Labelled photos from "data", an image-classification folder in gabrielaiji/deep_learning. The possible labels are: acier, combat, dragon, eau, feu, glace, insecte, normal, plante, poison, psy, roche, sol, spectre, tenebres, électrique.

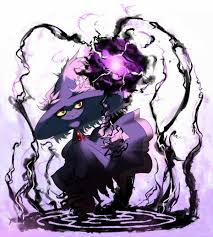
Label: spectre

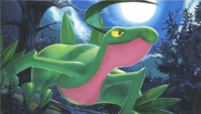
Label: plante

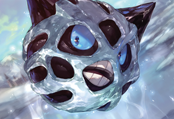
Label: glace

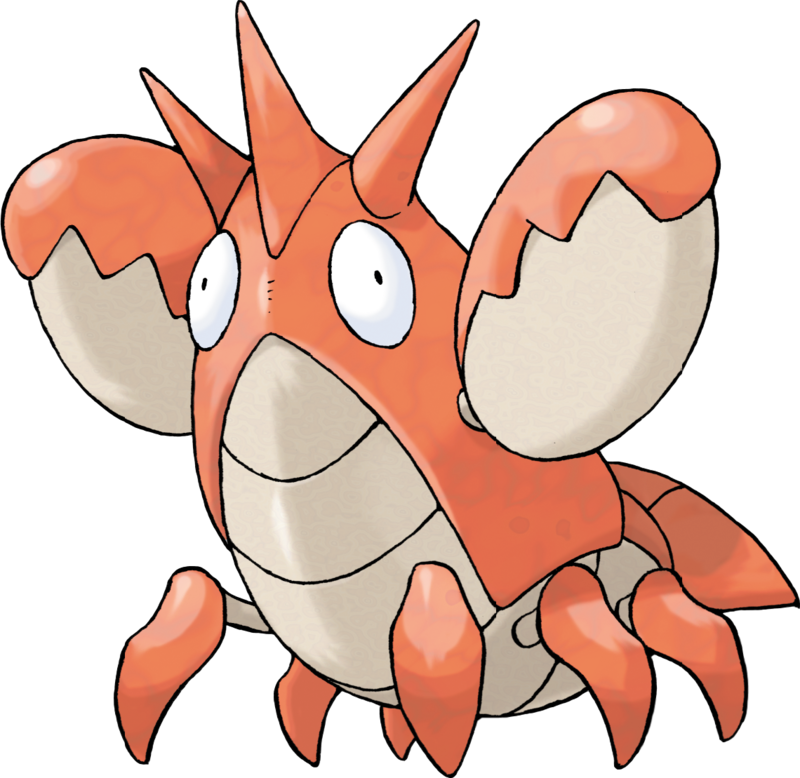
Label: eau

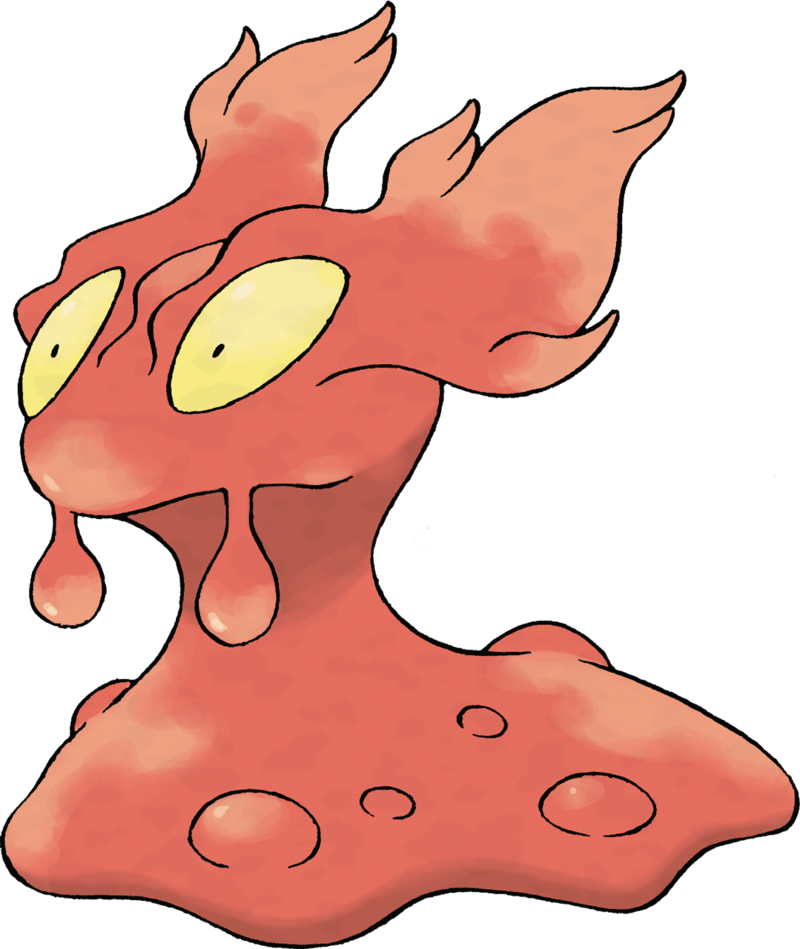
Label: feu

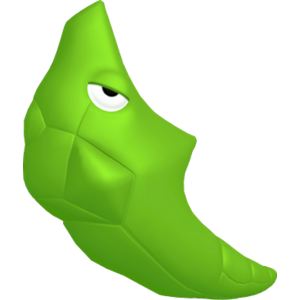
Label: insecte
